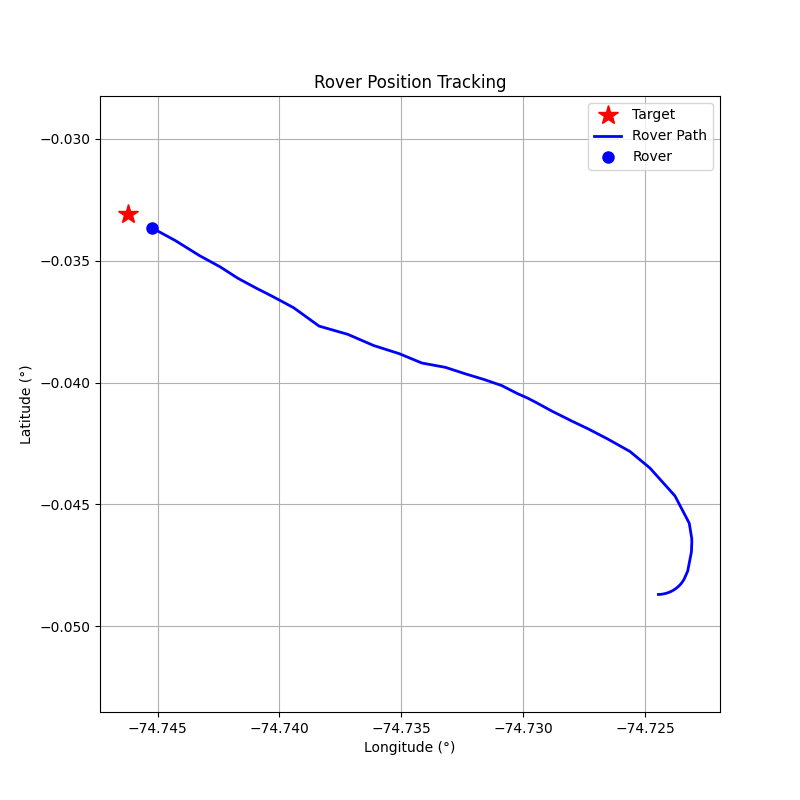

The file beside this chart, header and first rows:
step, timestamp, distance_m, forward_m, right_m, speed_mps, bearing_deg, tool, throttle, steer, brake_strength, duration_s, overridden_by_safety
0, 1774287549, 280.6, -228.8, -162.4, 0.04, -144.6, drive, 0, -1, 0, 1, False
1, 1774287552, 280.8, -224.9, -168.2, 0.11, -143.2, drive, 0, -1, 0, 1, False
2, 1774287556, 281.2, -218.5, -177.0, 0.17, -141, drive, 0, -1, 0, 1, False
3, 1774287559, 281.7, -209.8, -187.9, 0.21, -138.2, drive, 0, -1, 0, 1, False
4, 1774287563, 282.3, -198, -201.1, 0.25, -134.6, drive, 0, -1, 0, 1, False
5, 1774287567, 282.9, -183.4, -215.4, 0.29, -130.4, drive, 0, -1, 0, 1, False
6, 1774287570, 283.6, -165.2, -230.4, 0.32, -125.6, drive, 0, -1, 0, 1, False
7, 1774287574, 284.2, -144.2, -245, 0.35, -120.5, drive, 0, -1, 0, 1, False
8, 1774287577, 284.8, -120.3, -258.1, 0.37, -115.0, drive, 0, -1, 0, 1, False
9, 1774287581, 285.3, -94.74, -269.1, 0.38, -109.4, drive, 0, -1, 0, 1, False
10, 1774287585, 285.6, -66.9, -277.7, 0.38, -103.5, drive, 0, -1, 0, 1, False
11, 1774287588, 285.8, -38.39, -283.3, 0.38, -97.72, drive, 0, -1, 0, 1, False
12, 1774287592, 285.9, -9.57, -285.8, 0.37, -91.92, drive, 0, -1, 0, 1, False
13, 1774287595, 285.9, 18.31, -285.3, 0.36, -86.33, drive, 0.5, -0.5, 0, 1, False
14, 1774287599, 285.3, 54.37, -280.1, 1.76, -79.01, drive, 0.5, -0.5, 0, 1, False
15, 1774287602, 282.3, 135.8, -247.5, 3.05, -61.24, brake, 0, 0, 50, 1, False
16, 1774287606, 280.3, 131.5, -247.5, 0.25, -62.01, drive, 0.5, -0.5, 0, 1, False
17, 1774287609, 279.5, 143.7, -239.7, 1.19, -59.05, drive, 0.5, -0.5, 0, 1, False
18, 1774287613, 275.4, 191.2, -198.2, 2.48, -46.04, drive, 0.5, -0.5, 0, 1, False
19, 1774287617, 264.4, 243.9, -102, 5.48, -22.68, brake, 0, 0, 50, 1, False
20, 1774287620, 249.4, 240.9, -64.68, 4.12, -15.03, brake, 0, 0, 50, 1, False
21, 1774287624, 238.6, 237, -27.51, 2.26, -6.62, drive, 0.3, -0.1, 0, 1, False
22, 1774287627, 227.8, 227.6, -9.13, 3.54, -2.3, brake, 0, 0, 15.0, 1.0, True
23, 1774287631, 218.3, 218.1, -9.17, 1.81, -2.41, drive, 0.2, -0.1, 0, 1, False
24, 1774287634, 210.4, 210.4, 3.88, 2.35, 1.06, drive, 0.3, 0.1, 0, 1, False
25, 1774287638, 200.8, 200.4, -12.68, 3.17, -3.62, brake, 0, 0, 20.0, 1.0, False
26, 1774287642, 193.6, 193.2, -12.73, 0.94, -3.77, drive, 0.1, -0.1, 0, 1, False
27, 1774287646, 189.2, 189.1, -6.64, 1.22, -2.01, drive, 0.2, -0.2, 0, 1, False
28, 1774287649, 184, 183.7, 9.61, 1.77, 2.99, drive, 0.2, 0.3, 0, 1, False
29, 1774287653, 176.7, 175.3, -22.57, 2.29, -7.34, drive, 0.1, -0.7, 0, 1, False
30, 1774287656, 168.8, 156.9, 62.31, 2.41, 21.66, drive, 0.1, 0.7, 0, 1, False
31, 1774287660, 160.4, 158.9, -22.07, 2.51, -7.91, drive, 0.1, -0.8, 0, 1, False
32, 1774287664, 151.5, 132.5, 73.48, 2.57, 29.01, drive, 0.1, 0.8, 0, 1, False
33, 1774287668, 141.6, 140.8, -15.32, 2.61, -6.21, drive, 0.1, -0.6, 0, 1, False
34, 1774287672, 131, 122.4, 46.81, 2.72, 20.93, drive, 0.1, 0.6, 0, 1, False
35, 1774287677, 119.8, 119, -13.14, 2.83, -6.3, drive, 0.1, -0.6, 0, 1, False
36, 1774287681, 107.7, 98.36, 43.9, 2.94, 24.05, drive, 0.1, 0.6, 0, 1, False
37, 1774287687, 95.23, 94.83, -8.78, 3.05, -5.29, brake, 0, 0, 15.0, 1.0, True
38, 1774287690, 81.82, 81.34, -8.78, 1.34, -6.16, drive, 0.1, -0.6, 0, 1, False
39, 1774287694, 76.55, 75.61, 11.96, 1.56, 8.99, drive, 0.1, 0.5, 0, 1, False
40, 1774287698, 70.36, 70.1, -6.12, 1.79, -4.99, drive, 0.1, -0.5, 0, 1, False
41, 1774287702, 63.7, 62.39, 12.86, 2.01, 11.64, drive, 0.1, 0.6, 0, 1, False
42, 1774287706, 54.73, 53.81, -9.99, 2.2, -10.51, drive, 0.1, -0.5, 0, 1, False
43, 1774287710, 45.67, 45.15, 6.87, 2.39, 8.65, drive, 0.1, 0.4, 0, 1, False
44, 1774287715, 35.55, 35.2, -5.02, 2.6, -8.11, drive, 0.1, -0.4, 0, 1, False
45, 1774287719, 23.32, 23.01, 3.83, 2.8, 9.44, drive, 0.1, 0.4, 0, 1, False
46, 1774287724, 11.9, 11.76, -1.83, 2.98, -8.87, drive, 0.1, -0.4, 0, 1, False
